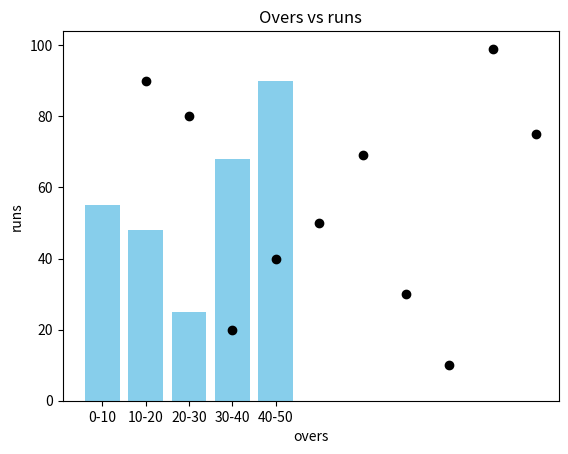

Recreate this plot in Python.
#4a
import matplotlib.pyplot as plt
categories=['0-10','10-20','20-30','30-40','40-50',]
values=[55,48,25,68,90]
plt.bar(categories,values,color='skyblue')
plt.xlabel('overs')
plt.ylabel('runs')
plt.title('Overs vs runs')
plt.show()

#4b
import matplotlib.pyplot as plt
x = [1,2,3,4,5,6,7,8,9,10]
y = [90, 80, 20, 40 , 50, 69, 30, 10, 99, 75]
plt.scatter(x, y, color = "black")
plt.show()
